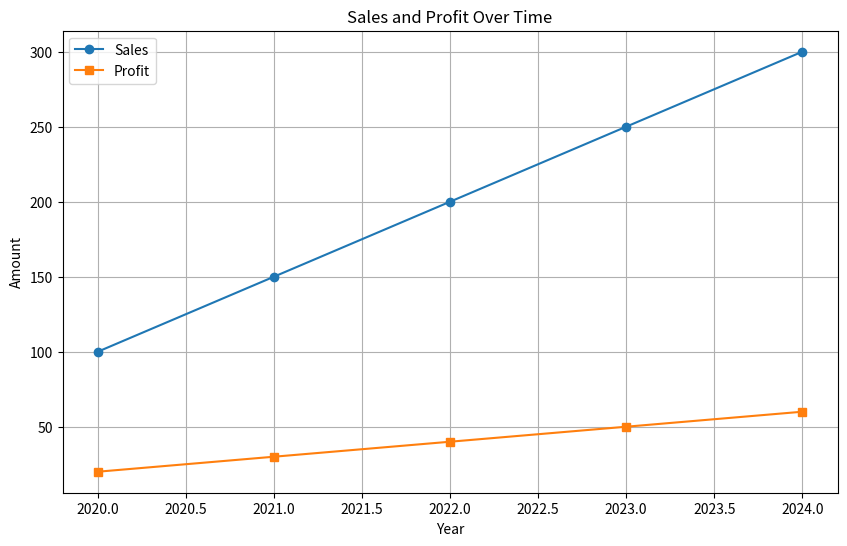
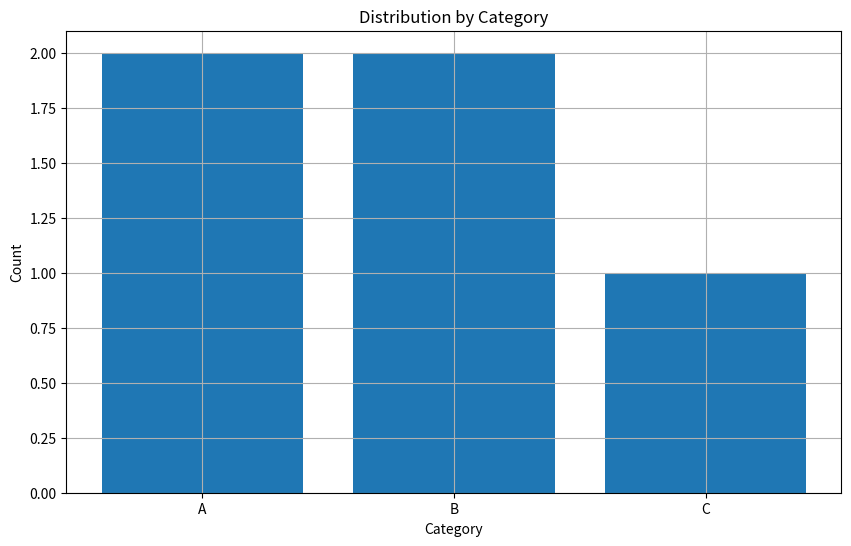

The script that saved these images, in order:
import pandas as pd
import matplotlib.pyplot as plt
from matplotlib.backends.backend_pdf import PdfPages
import os

# Create sample data
data = {
    'Year': [2020, 2021, 2022, 2023, 2024],
    'Sales': [100, 150, 200, 250, 300],
    'Profit': [20, 30, 40, 50, 60],
    'Category': ['A', 'B', 'A', 'C', 'B']
}

df = pd.DataFrame(data)

# Create output directory if it doesn't exist
output_dir = 'output'
os.makedirs(output_dir, exist_ok=True)

# Generate PDF
pdf_path = os.path.join(output_dir, 'test_report.pdf')

try:
    with PdfPages(pdf_path) as pdf:
        # Plot 1: Line plot
        plt.figure(figsize=(10, 6))
        plt.plot(df['Year'], df['Sales'], marker='o', label='Sales')
        plt.plot(df['Year'], df['Profit'], marker='s', label='Profit')
        plt.title('Sales and Profit Over Time')
        plt.xlabel('Year')
        plt.ylabel('Amount')
        plt.legend()
        plt.grid(True)
        pdf.savefig()
        plt.close()

        # Plot 2: Bar plot
        plt.figure(figsize=(10, 6))
        category_counts = df['Category'].value_counts()
        plt.bar(category_counts.index, category_counts.values)
        plt.title('Distribution by Category')
        plt.xlabel('Category')
        plt.ylabel('Count')
        plt.grid(True)
        pdf.savefig()
        plt.close()

    print(f"PDF report generated successfully at: {pdf_path}")
    print("Please check the output directory for test_report.pdf")

except Exception as e:
    print(f"Error generating PDF: {str(e)}")
